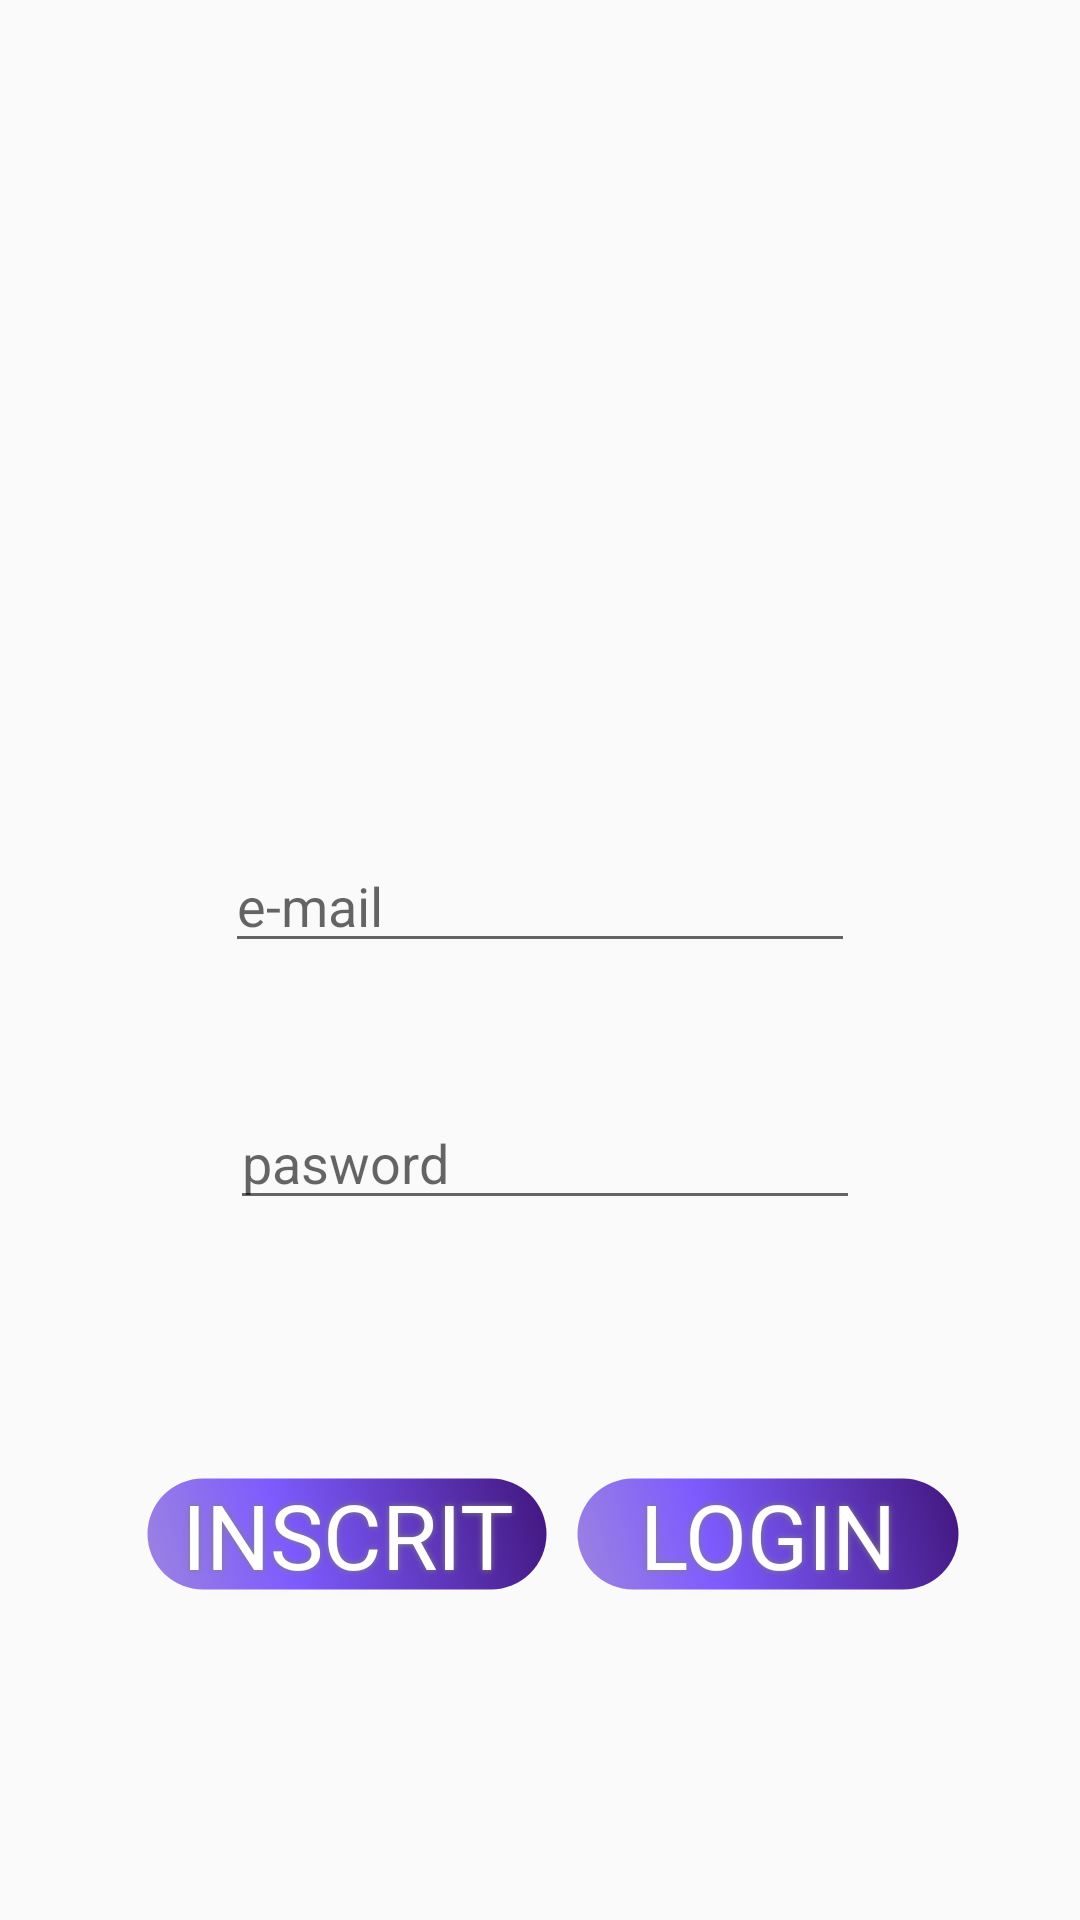

Layout XML and referenced resources for this Android screen:
<!-- AndroidManifest.xml: application theme Theme.AppCompat.Light.NoActionBar -->
<!-- res/layout/activity_main.xml -->
<?xml version="1.0" encoding="utf-8"?>
<androidx.constraintlayout.widget.ConstraintLayout xmlns:android="http://schemas.android.com/apk/res/android"
    xmlns:app="http://schemas.android.com/apk/res-auto"
    xmlns:tools="http://schemas.android.com/tools"
    android:layout_width="match_parent"
    android:layout_height="match_parent"
    tools:context=".MainActivity">

    <ImageView
        android:id="@+id/imageView"
        android:layout_width="171dp"
        android:layout_height="157dp"
        android:layout_margin="40dp"
        app:layout_constraintBottom_toBottomOf="parent"
        app:layout_constraintEnd_toEndOf="parent"
        app:layout_constraintStart_toStartOf="parent"
        app:layout_constraintTop_toTopOf="parent"
        app:layout_constraintVertical_bias="0.106"
        app:srcCompat="@drawable/login" />

    <EditText
        android:id="@+id/email"
        android:layout_width="wrap_content"
        android:layout_height="wrap_content"
        android:layout_marginTop="40dp"
        android:ems="10"
        android:hint="e-mail"
        android:inputType="textPersonName"
        app:layout_constraintEnd_toEndOf="parent"
        app:layout_constraintStart_toStartOf="parent"
        app:layout_constraintTop_toBottomOf="@+id/imageView" />

    <EditText
        android:id="@+id/password"
        android:layout_width="wrap_content"
        android:layout_height="wrap_content"
        android:layout_marginTop="40dp"
        android:ems="10"
        android:hint="pasword"
        android:inputType="textPersonName"
        app:layout_constraintBottom_toBottomOf="parent"
        app:layout_constraintEnd_toEndOf="parent"
        app:layout_constraintHorizontal_bias="0.51"
        app:layout_constraintStart_toStartOf="parent"
        app:layout_constraintTop_toBottomOf="@+id/email"
        app:layout_constraintVertical_bias="0.018"
        android:password="true"
        />

    <Button
        android:id="@+id/inscrit"
        android:layout_width="136dp"
        android:layout_height="40dp"
        android:layout_marginStart="16dp"
        android:layout_marginTop="40dp"
        android:background="@drawable/buttons"
        android:fontFamily="sans-serif"
        android:shadowColor="#808080"
        android:shadowDx="0"
        android:shadowDy="0"
        android:shadowRadius="5"
        android:text="inscrit"


        android:textColor="#FFFFFF"
        android:textSize="30sp"
        app:layout_constraintBottom_toBottomOf="parent"
        app:layout_constraintEnd_toEndOf="parent"
        app:layout_constraintHorizontal_bias="0.152"
        app:layout_constraintStart_toStartOf="parent"
        app:layout_constraintTop_toBottomOf="@+id/password"
        app:layout_constraintVertical_bias="0.292" />

    <Button
        android:id="@+id/login"
        android:layout_width="130dp"
        android:layout_height="40dp"
        android:layout_marginTop="40dp"
        android:layout_marginEnd="16dp"
        android:background="@drawable/buttons"
        android:fontFamily="sans-serif"
        android:shadowColor="#808080"
        android:shadowDx="0"


        android:shadowDy="0"
        android:shadowRadius="5"


        android:text="login"
        android:textColor="#FFFFFF"
        android:textSize="30sp"
        app:layout_constraintBottom_toBottomOf="parent"

        app:layout_constraintEnd_toEndOf="parent"
        app:layout_constraintHorizontal_bias="0.893"
        app:layout_constraintStart_toStartOf="parent"
        app:layout_constraintTop_toBottomOf="@+id/password"
        app:layout_constraintVertical_bias="0.292" />
</androidx.constraintlayout.widget.ConstraintLayout>
<!-- resources referenced by this layout -->
<resources>
  <!-- drawable buttons (drawable) -->
  <?xml version="1.0" encoding="utf-8"?>
  <shape xmlns:android="http://schemas.android.com/apk/res/android" android:shape="rectangle" >
      <corners
          android:topLeftRadius="22dp"
          android:topRightRadius="22dp"
          android:bottomLeftRadius="22dp"
          android:bottomRightRadius="22dp"
          />
      <gradient
          android:angle="45"
          android:centerX="35%"
          android:centerColor="#7D5BFE"
          android:startColor="#9C83E1"
          android:endColor="#42167E"
          android:type="linear"
          />
      <padding
          android:left="0dp"
          android:top="0dp"
          android:right="0dp"
          android:bottom="0dp"
          />
      <size
          android:width="270dp"
          android:height="60dp"
          />
      <stroke
          android:width="3dp"
          android:color="#00878787"
          />
  </shape>
</resources>
